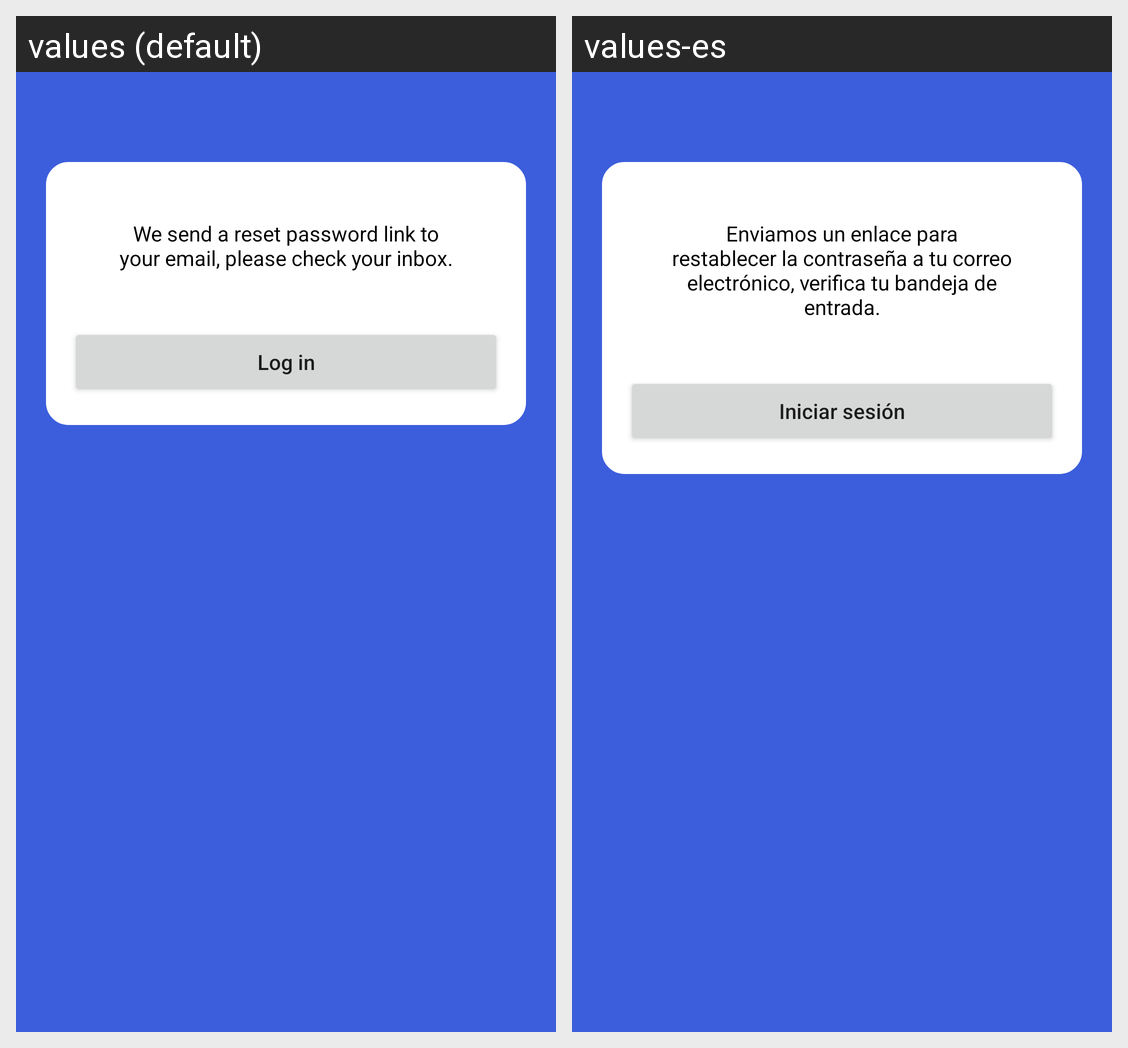

Here is an Android app screen in its default locale and in the app's own translations. Write out the translated-string differences for the strings that appear on this screen.
Android screen res/layout/activity_cont_olv_resultado.xml rendered under 2 locales, left to right: values (default), values-es. Device: Nexus 5 (rendered at 1080×1920; each locale shown at half size, 540×960, under a caption strip naming it); theme Theme.Drakkar_Gestor_Financiero.
Strings drawn on this screen, with the default value and each locale's value (text and hints the layout hard-codes, and strings that could not be matched under every locale, appear in the picture but are not listed):

iniciarsesion
  values: Log in
  values-es: Iniciar sesión

contolvaviso
  values: We send a reset password link to your email, please check your inbox.
  values-es: Enviamos un enlace para restablecer la contraseña a tu correo electrónico, verifica tu bandeja de entrada.
